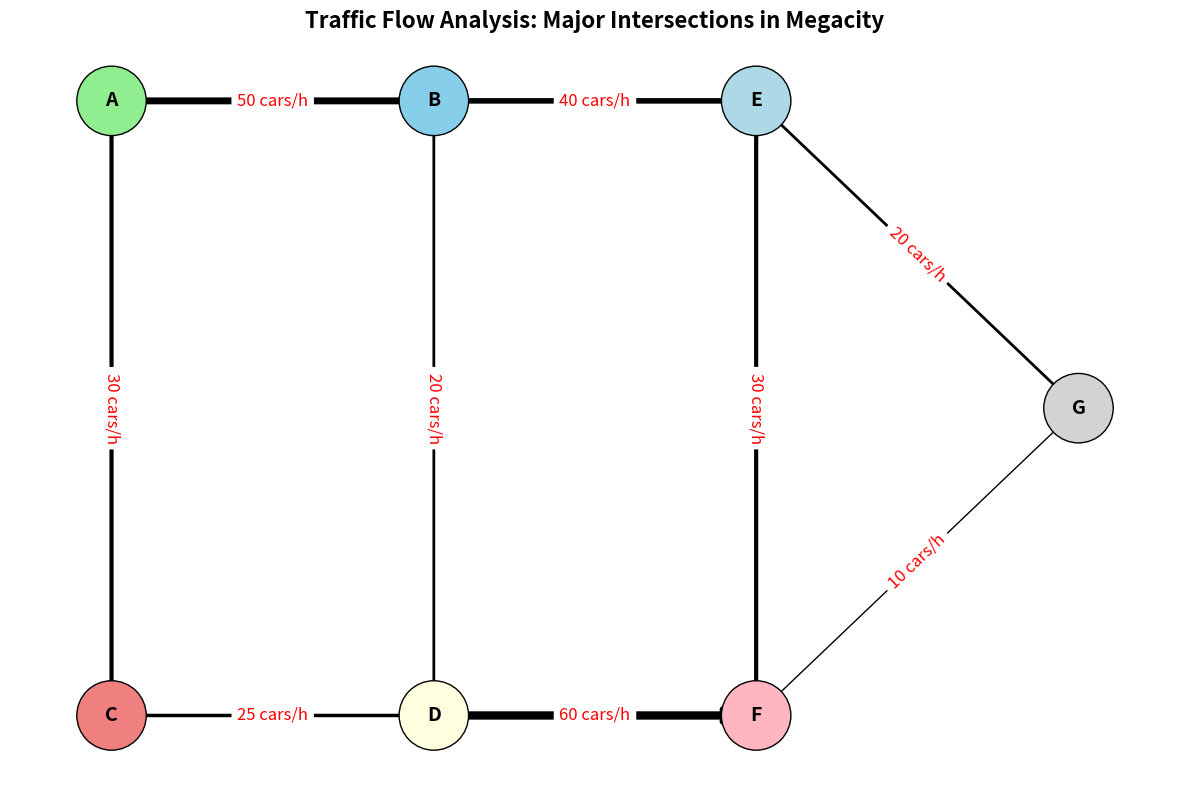

Python code for this plot:
import matplotlib.pyplot as plt
import networkx as nx

intersections = [
    'A', 'B', 'C', 'D', 'E', 'F', 'G'
]

traffic_routes = [
    ('A', 'B', 50),
    ('A', 'C', 30),
    ('B', 'D', 20),
    ('C', 'D', 25),
    ('B', 'E', 40),
    ('D', 'F', 60),
    ('E', 'F', 30),
    ('E', 'G', 20),
    ('F', 'G', 10)
]

G = nx.DiGraph()

G.add_nodes_from(intersections)

for route in traffic_routes:
    G.add_edge(route[0], route[1], weight=route[2])

edge_widths = [G[u][v]['weight'] / 10 for u, v in G.edges()]

pos = {
    'A': (0, 3),
    'B': (2, 3),
    'C': (0, 1),
    'D': (2, 1),
    'E': (4, 3),
    'F': (4, 1),
    'G': (6, 2)
}

plt.figure(figsize=(12, 8))

# Shuffle node colors: Assign different colors arbitrarily
shuffled_node_colors = ['lightgreen', 'skyblue', 'lightcoral', 'lightyellow', 'lightblue', 'lightpink', 'lightgray']
nx.draw_networkx_nodes(G, pos, node_color=shuffled_node_colors, node_size=2500, edgecolors='k')

nx.draw_networkx_edges(G, pos, arrowstyle='->', arrowsize=20, edge_color='black', width=edge_widths)
nx.draw_networkx_labels(G, pos, font_size=14, font_weight='bold')

edge_labels = {(u, v): f"{G[u][v]['weight']} cars/h" for u, v in G.edges()}
nx.draw_networkx_edge_labels(G, pos, edge_labels=edge_labels, font_size=12, font_color='red')

plt.title('Traffic Flow Analysis: Major Intersections in Megacity', fontsize=16, weight='bold')
plt.axis('off')
plt.tight_layout()

plt.show()
